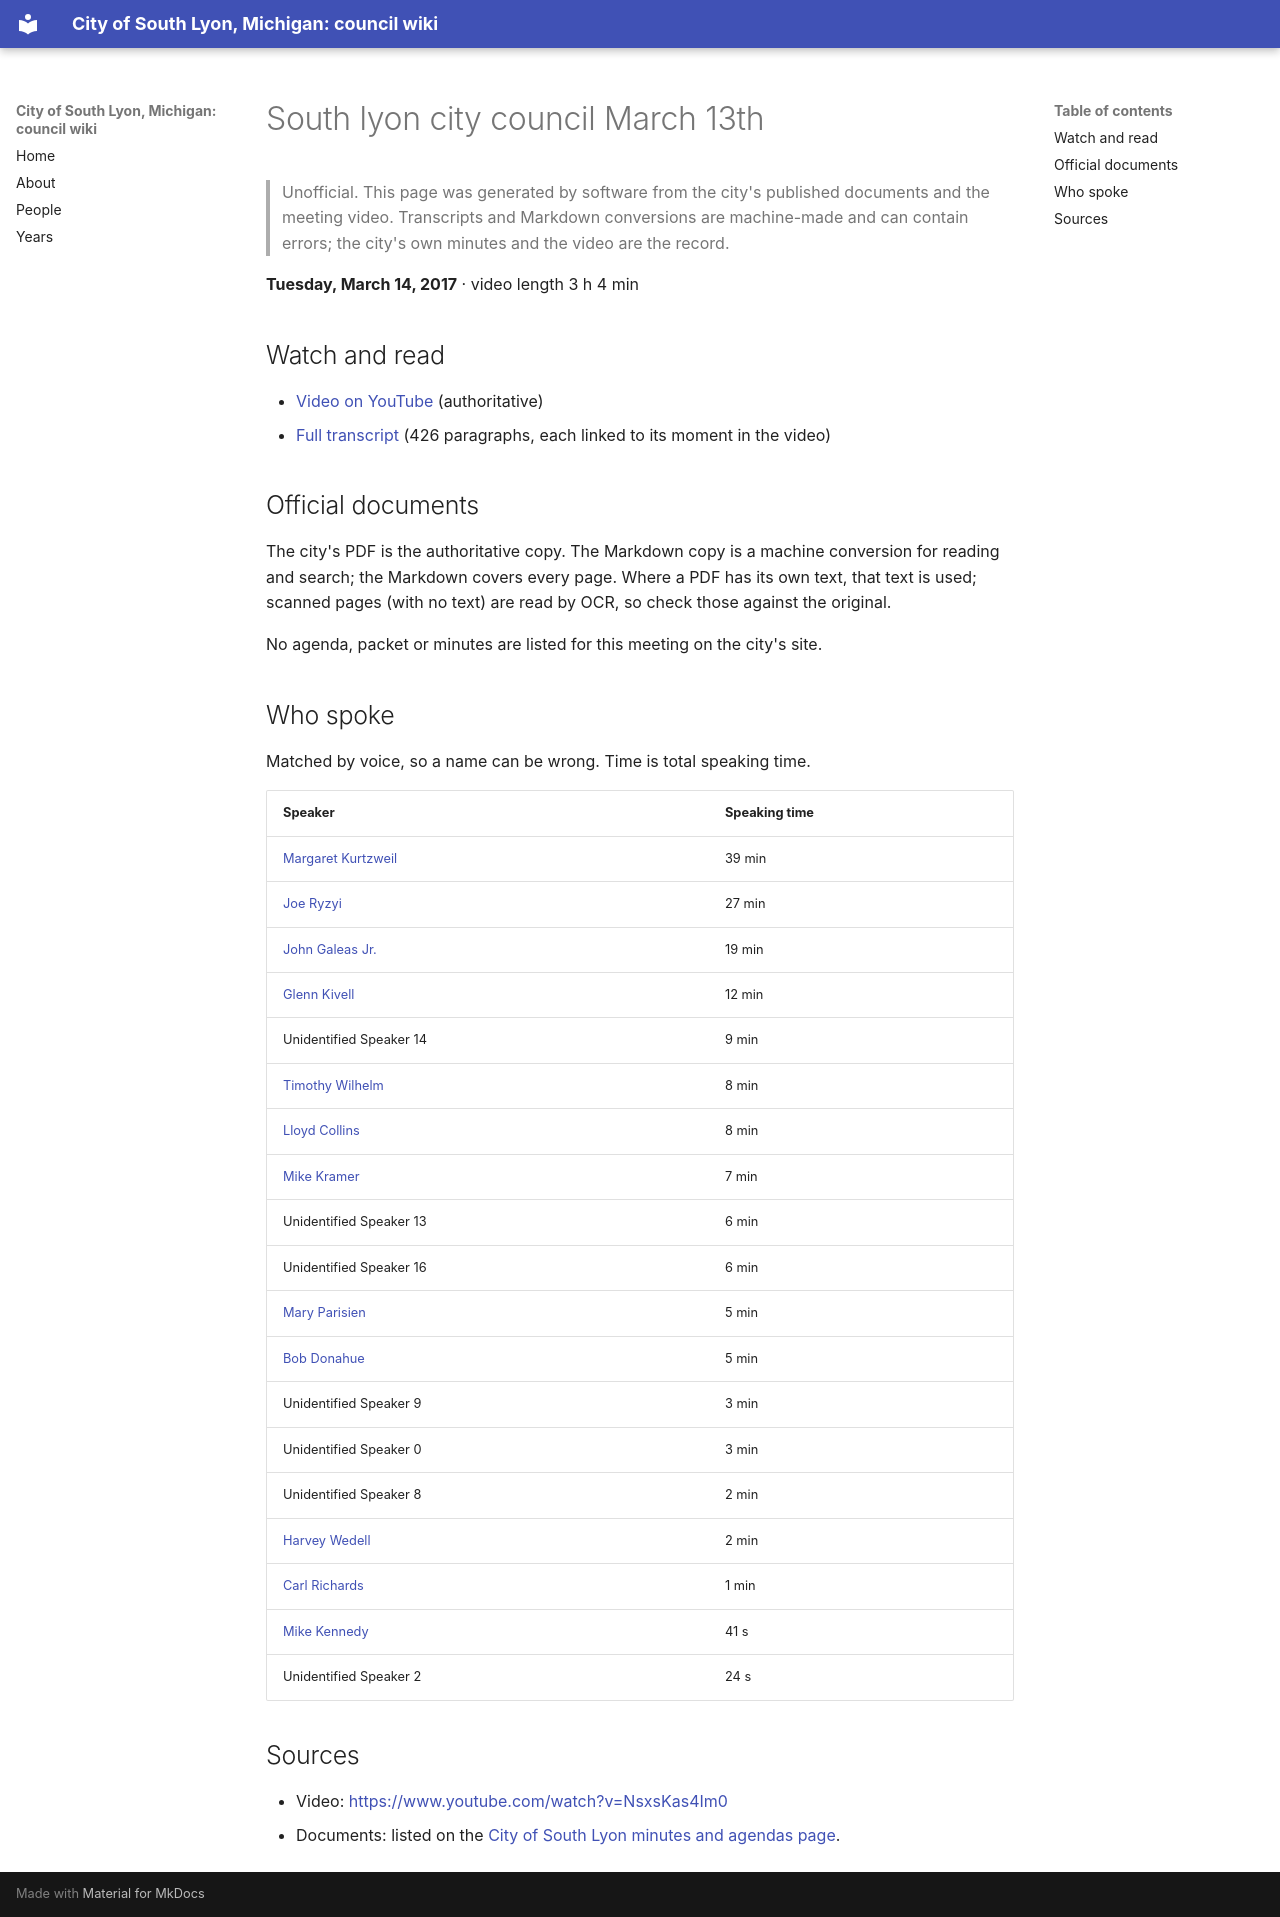

repository: RyanMathewson/city-of-south-lyon-mi-council-wiki · page: meetings/2017/2017-03-14/index.html · generator: mkdocs

---
title: "South lyon city council March 13th"
meeting_date: "2017-03-14"
video_url: "https://www.youtube.com/watch?v=NsxsKas4Im0"
source_listing: "https://www.southlyonmi.org/government/city_council/city_council_minutes_and_agendas.php"
---


# South lyon city council March 13th

> Unofficial. This page was generated by software from the city's published documents and the meeting video. Transcripts and Markdown conversions are machine-made and can contain errors; the city's own minutes and the video are the record.

**Tuesday, March 14, 2017** · video length 3 h 4 min

## Watch and read

- [Video on YouTube](https://www.youtube.com/watch?v=NsxsKas4Im0) (authoritative)
- [Full transcript](../../transcripts/2017/2017-03-14.md) (426 paragraphs, each linked to its moment in the video)

## Official documents

The city's PDF is the authoritative copy. The Markdown copy is a machine conversion for reading and search; the Markdown covers every page. Where a PDF has its own text, that text is used; scanned pages (with no text) are read by OCR, so check those against the original.

No agenda, packet or minutes are listed for this meeting on the city's site.

## Who spoke

Matched by voice, so a name can be wrong. Time is total speaking time.

| Speaker | Speaking time |
|---|---|
| [Margaret Kurtzweil](../../people/margaret-kurtzweil.md) | 39 min |
| [Joe Ryzyi](../../people/joe-ryzyi.md) | 27 min |
| [John Galeas Jr.](../../people/john-galeas-jr.md) | 19 min |
| [Glenn Kivell](../../people/glenn-kivell.md) | 12 min |
| Unidentified Speaker 14 | 9 min |
| [Timothy Wilhelm](../../people/timothy-wilhelm.md) | 8 min |
| [Lloyd Collins](../../people/lloyd-collins.md) | 8 min |
| [Mike Kramer](../../people/mike-kramer.md) | 7 min |
| Unidentified Speaker 13 | 6 min |
| Unidentified Speaker 16 | 6 min |
| [Mary Parisien](../../people/mary-parisien.md) | 5 min |
| [Bob Donahue](../../people/bob-donahue.md) | 5 min |
| Unidentified Speaker 9 | 3 min |
| Unidentified Speaker 0 | 3 min |
| Unidentified Speaker 8 | 2 min |
| [Harvey Wedell](../../people/harvey-wedell.md) | 2 min |
| [Carl Richards](../../people/carl-richards.md) | 1 min |
| [Mike Kennedy](../../people/mike-kennedy.md) | 41 s |
| Unidentified Speaker 2 | 24 s |

## Sources

- Video: [https://www.youtube.com/watch?v=NsxsKas4Im0](https://www.youtube.com/watch?v=NsxsKas4Im0)
- Documents: listed on the [City of South Lyon minutes and agendas page](https://www.southlyonmi.org/government/city_council/city_council_minutes_and_agendas.php).
